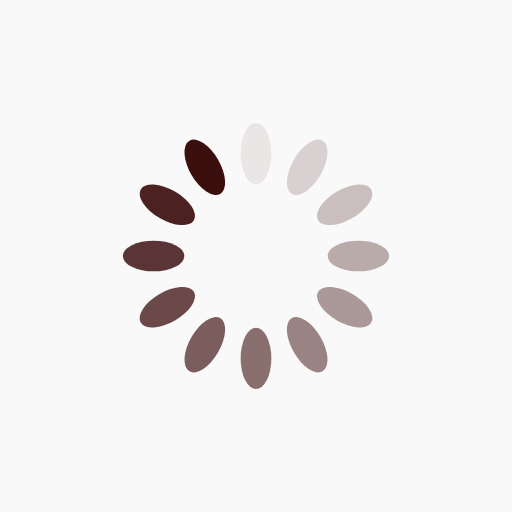
t = 0.00 s
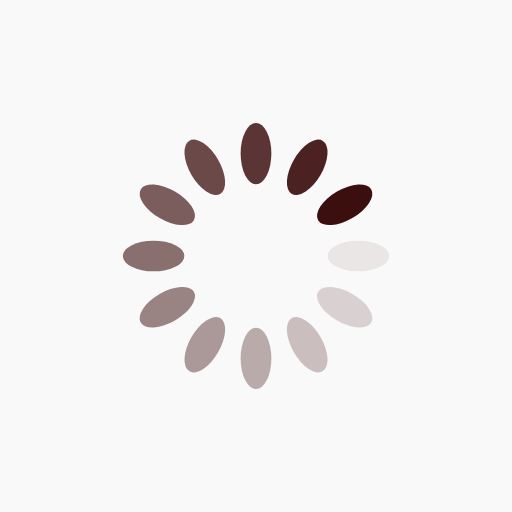
t = 0.25 s
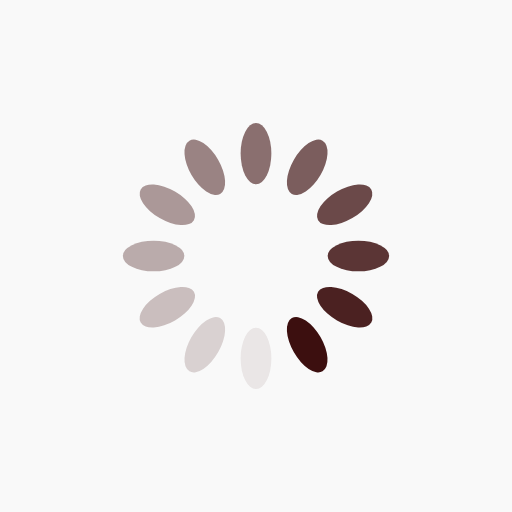
t = 0.50 s
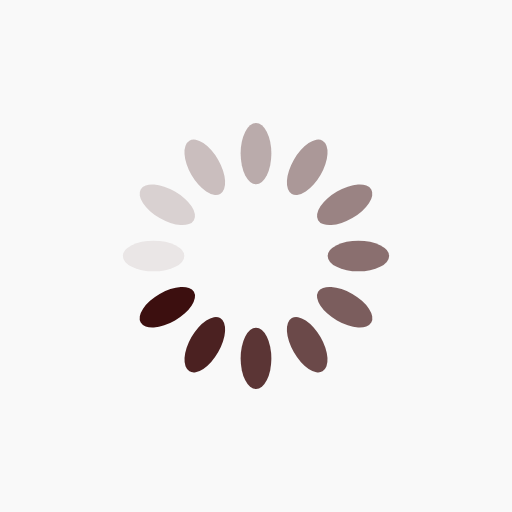
t = 0.75 s

The animated SVG that drew these frames (rendered in a browser with its animation timeline set to each time). Animation: 12 SMIL elements (animate=12); one cycle of 1.00 s, repeats indefinitely.

<?xml version="1.0" encoding="utf-8"?>
<svg xmlns="http://www.w3.org/2000/svg" xmlns:xlink="http://www.w3.org/1999/xlink" style="margin: auto; background: rgb(249, 249, 249); display: block; shape-rendering: auto;" width="200px" height="200px" viewBox="0 0 100 100" preserveAspectRatio="xMidYMid">
<g transform="rotate(0 50 50)">
  <rect x="47" y="24" rx="3" ry="6" width="6" height="12" fill="#3c0f0f">
    <animate attributeName="opacity" values="1;0" keyTimes="0;1" dur="1s" begin="-0.9166666666666666s" repeatCount="indefinite"></animate>
  </rect>
</g><g transform="rotate(30 50 50)">
  <rect x="47" y="24" rx="3" ry="6" width="6" height="12" fill="#3c0f0f">
    <animate attributeName="opacity" values="1;0" keyTimes="0;1" dur="1s" begin="-0.8333333333333334s" repeatCount="indefinite"></animate>
  </rect>
</g><g transform="rotate(60 50 50)">
  <rect x="47" y="24" rx="3" ry="6" width="6" height="12" fill="#3c0f0f">
    <animate attributeName="opacity" values="1;0" keyTimes="0;1" dur="1s" begin="-0.75s" repeatCount="indefinite"></animate>
  </rect>
</g><g transform="rotate(90 50 50)">
  <rect x="47" y="24" rx="3" ry="6" width="6" height="12" fill="#3c0f0f">
    <animate attributeName="opacity" values="1;0" keyTimes="0;1" dur="1s" begin="-0.6666666666666666s" repeatCount="indefinite"></animate>
  </rect>
</g><g transform="rotate(120 50 50)">
  <rect x="47" y="24" rx="3" ry="6" width="6" height="12" fill="#3c0f0f">
    <animate attributeName="opacity" values="1;0" keyTimes="0;1" dur="1s" begin="-0.5833333333333334s" repeatCount="indefinite"></animate>
  </rect>
</g><g transform="rotate(150 50 50)">
  <rect x="47" y="24" rx="3" ry="6" width="6" height="12" fill="#3c0f0f">
    <animate attributeName="opacity" values="1;0" keyTimes="0;1" dur="1s" begin="-0.5s" repeatCount="indefinite"></animate>
  </rect>
</g><g transform="rotate(180 50 50)">
  <rect x="47" y="24" rx="3" ry="6" width="6" height="12" fill="#3c0f0f">
    <animate attributeName="opacity" values="1;0" keyTimes="0;1" dur="1s" begin="-0.4166666666666667s" repeatCount="indefinite"></animate>
  </rect>
</g><g transform="rotate(210 50 50)">
  <rect x="47" y="24" rx="3" ry="6" width="6" height="12" fill="#3c0f0f">
    <animate attributeName="opacity" values="1;0" keyTimes="0;1" dur="1s" begin="-0.3333333333333333s" repeatCount="indefinite"></animate>
  </rect>
</g><g transform="rotate(240 50 50)">
  <rect x="47" y="24" rx="3" ry="6" width="6" height="12" fill="#3c0f0f">
    <animate attributeName="opacity" values="1;0" keyTimes="0;1" dur="1s" begin="-0.25s" repeatCount="indefinite"></animate>
  </rect>
</g><g transform="rotate(270 50 50)">
  <rect x="47" y="24" rx="3" ry="6" width="6" height="12" fill="#3c0f0f">
    <animate attributeName="opacity" values="1;0" keyTimes="0;1" dur="1s" begin="-0.16666666666666666s" repeatCount="indefinite"></animate>
  </rect>
</g><g transform="rotate(300 50 50)">
  <rect x="47" y="24" rx="3" ry="6" width="6" height="12" fill="#3c0f0f">
    <animate attributeName="opacity" values="1;0" keyTimes="0;1" dur="1s" begin="-0.08333333333333333s" repeatCount="indefinite"></animate>
  </rect>
</g><g transform="rotate(330 50 50)">
  <rect x="47" y="24" rx="3" ry="6" width="6" height="12" fill="#3c0f0f">
    <animate attributeName="opacity" values="1;0" keyTimes="0;1" dur="1s" begin="0s" repeatCount="indefinite"></animate>
  </rect>
</g>
<!-- [ldio] generated by https://loading.io/ --></svg>
